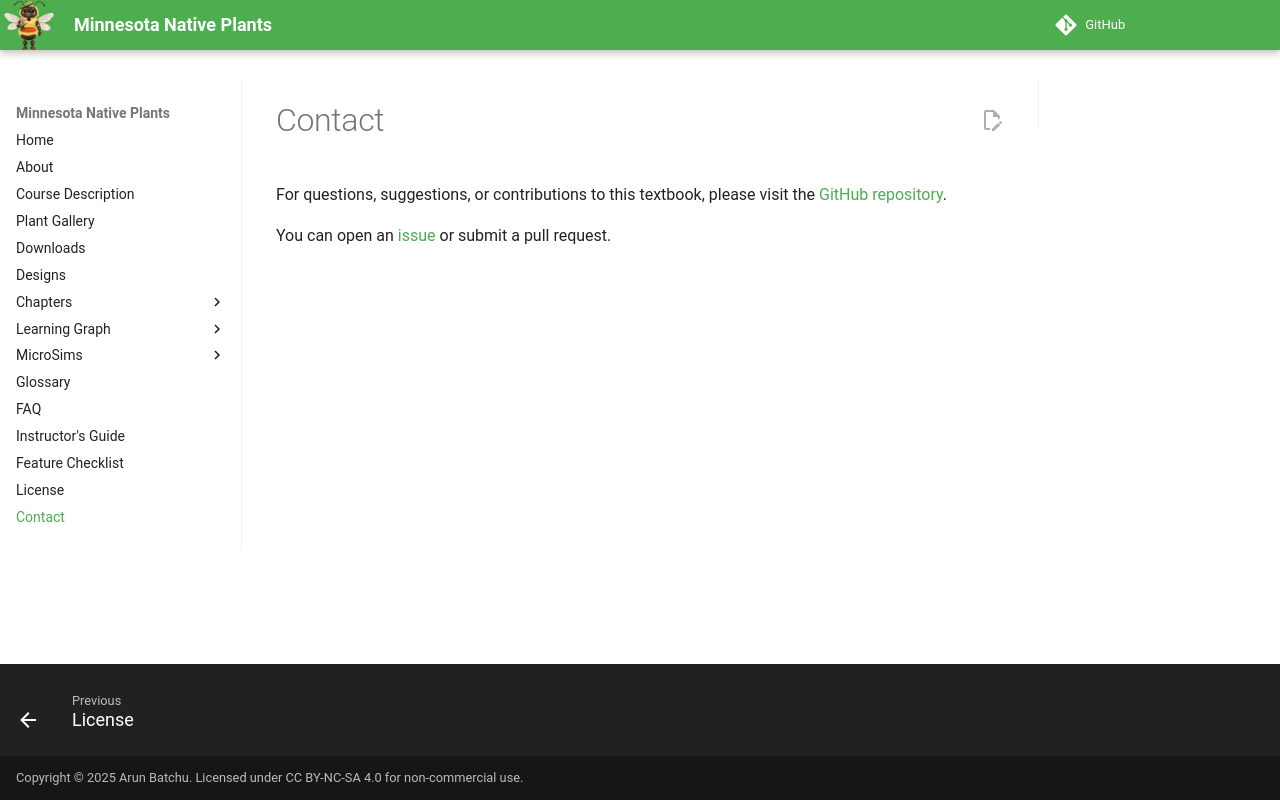

repository: arunbatchu/minnesota-native-plants · page: contact/index.html · generator: mkdocs

# Contact

For questions, suggestions, or contributions to this textbook, please visit the [GitHub repository](https://github.com/arunbatchu/minnesota-native-plants).

You can open an [issue](https://github.com/arunbatchu/minnesota-native-plants/issues) or submit a pull request.
